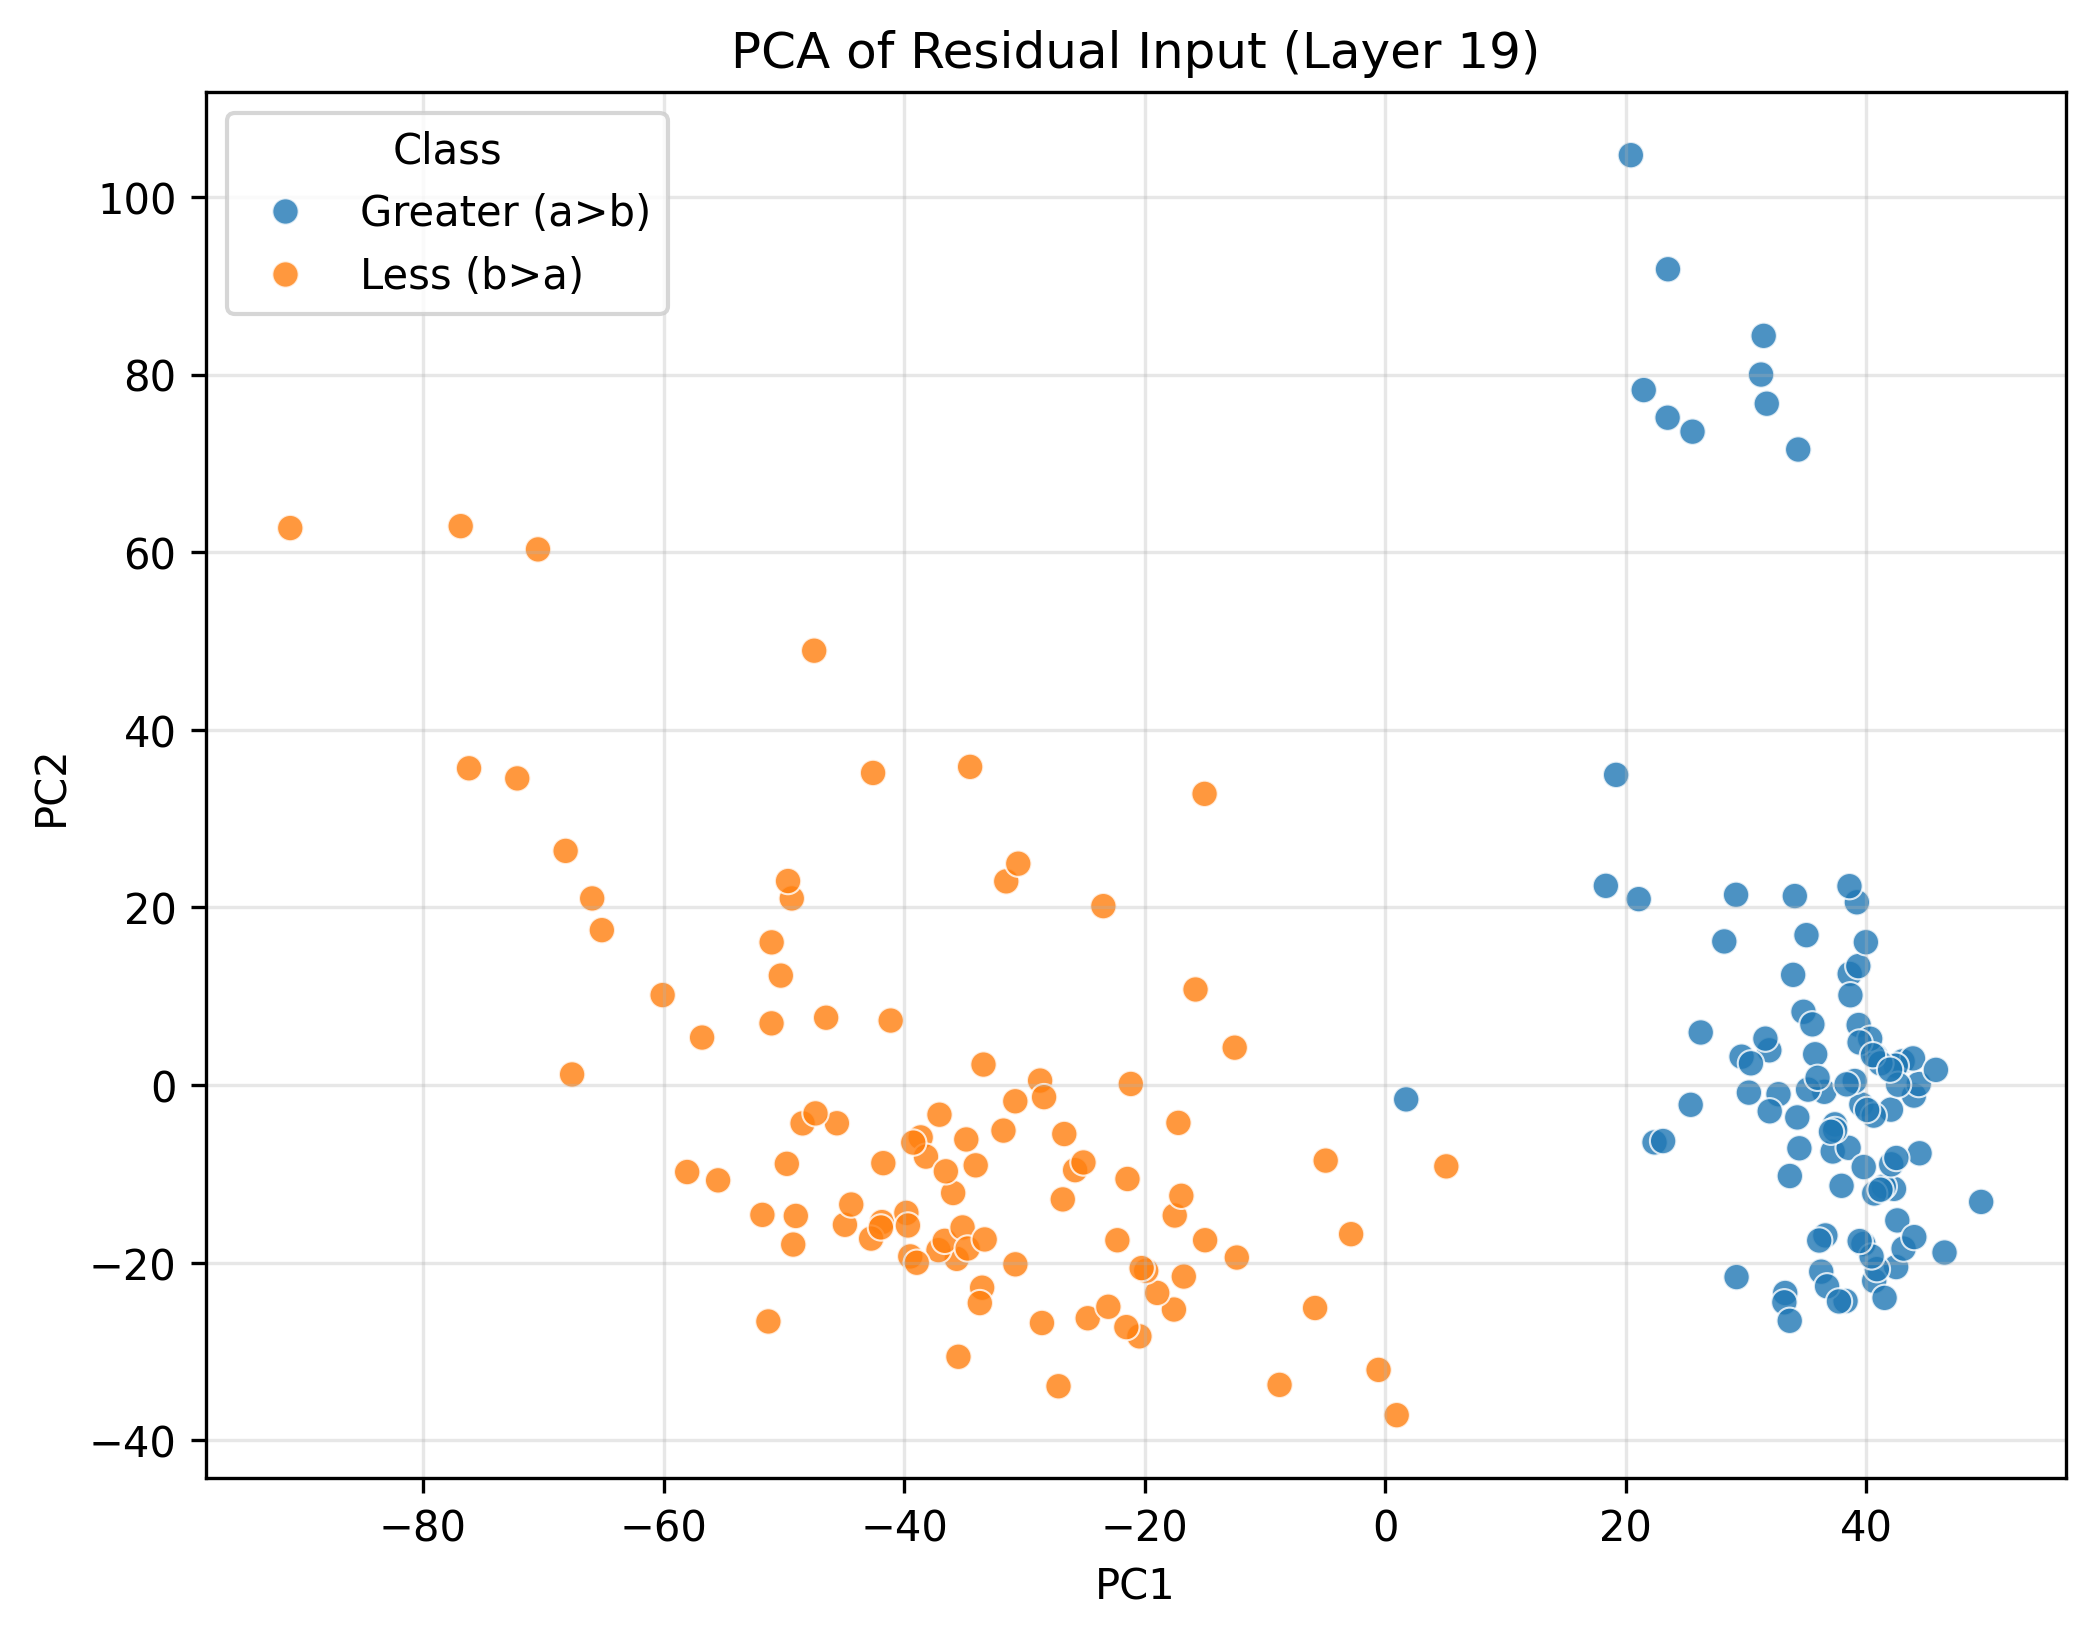

The data file committed next to this chart (first rows):
PC1, PC2, Class
20.42, 104.7, Greater (a>b)
38.62, 12.52, Greater (a>b)
43.96, -1.183, Greater (a>b)
23.51, 91.86, Greater (a>b)
35.02, 16.88, Greater (a>b)
36.59, -16.93, Greater (a>b)
37.21, -7.477, Greater (a>b)
1.744, -1.611, Greater (a>b)
38.53, -7.065, Greater (a>b)
44.42, -7.679, Greater (a>b)
36.25, -21.01, Greater (a>b)
39.59, -2.187, Greater (a>b)
37.39, -4.423, Greater (a>b)
30.24, -0.8518, Greater (a>b)
46.5, -18.86, Greater (a>b)
40.75, 3.294, Greater (a>b)
31.47, 84.36, Greater (a>b)
29.17, 21.42, Greater (a>b)
22.39, -6.452, Greater (a>b)
42.3, -11.69, Greater (a>b)
37.94, -11.34, Greater (a>b)
38.27, -24.31, Greater (a>b)
23.48, 75.14, Greater (a>b)
35.75, 3.469, Greater (a>b)
42.48, -20.49, Greater (a>b)
36.08, -17.5, Greater (a>b)
33.64, -10.24, Greater (a>b)
42.05, -2.767, Greater (a>b)
43.02, 2.676, Greater (a>b)
31.93, 3.913, Greater (a>b)
39.33, 13.39, Greater (a>b)
34.78, 8.254, Greater (a>b)
44.36, 0.1138, Greater (a>b)
43.88, 3.004, Greater (a>b)
34.33, 71.56, Greater (a>b)
37.41, -5.059, Greater (a>b)
39.36, 6.763, Greater (a>b)
33.91, 12.41, Greater (a>b)
40.32, 5.219, Greater (a>b)
36.5, -0.7581, Greater (a>b)
32.7, -1.029, Greater (a>b)
45.79, 1.711, Greater (a>b)
18.34, 22.43, Greater (a>b)
31.25, 80, Greater (a>b)
41.45, -11.43, Greater (a>b)
29.63, 3.198, Greater (a>b)
39.04, 0.4572, Greater (a>b)
42.45, 2.186, Greater (a>b)
42.57, -15.24, Greater (a>b)
31.61, 5.229, Greater (a>b)
43.1, -18.41, Greater (a>b)
23.1, -6.3, Greater (a>b)
38.36, 0.08043, Greater (a>b)
28.19, 16.17, Greater (a>b)
33.25, -23.41, Greater (a>b)
42.07, -8.921, Greater (a>b)
49.55, -13.16, Greater (a>b)
40.66, -12.2, Greater (a>b)
39.21, 20.58, Greater (a>b)
43.99, -17.12, Greater (a>b)
... 140 more rows
